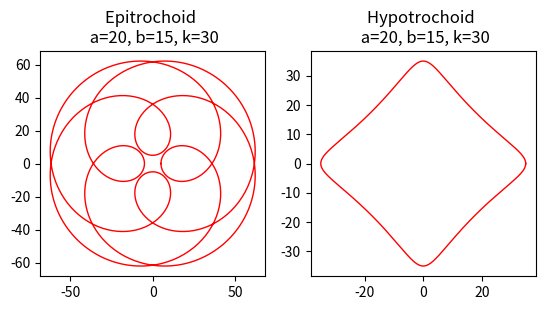

The matplotlib source for this figure: (Note: this script raises an exception after producing the figure.)
"""
    Write a program to draw an epitrochoid and a hypotrochoid to show what shapes will be drawn
    for the given values:
    (a) 𝑎 = 20, 𝑏 = 15, 𝑘 = 30 with red color and 1-pixel thick
    (b) 𝑎 = 30, 𝑏 = 45, 𝑘 = 20 with green color and 3-pixel thick
    (c) 𝑎 = 50, 𝑏 = 35, 𝑘 = 15 with blue color and 2-pixel thick
    (d) 𝑎 = 15, 𝑏 = 55, 𝑘 = 35 with purple color and 3-pixel thick
"""

import matplotlib.pyplot as plt
from numpy import cos, sin, pi, linspace, lcm


def epitrochoid(ax: plt.Axes, a: int, b: int, k: int, color: str, thickness: int, rev: int = 1) -> None:
    
    t = linspace(0, rev, 1000)

    x = ((a + b) * cos(2 * pi * t)) - (k * cos((2 * pi) * (((a + b) * t) / b)))
    y = ((a + b) * sin(2 * pi * t)) - (k * sin((2 * pi) * (((a + b) * t) / b)))
    
    ax.plot(x, y, color=color, linewidth=thickness)
    ax.set_title(f"Epitrochoid \n a={a}, b={b}, k={k}")
    ax.set_aspect('equal')

def hypotrochoid(ax: plt.Axes, a: int, b: int, k: int, color: str, thickness: int, rev: int = 1) -> None:

    t = linspace(0, rev, 1000)

    x = ((a - b) * cos(2 * pi * t)) + (k * cos((2 * pi) * (((a - b) * t) / b)))
    y = ((a - b) * sin(2 * pi * t)) - (k * sin((2 * pi) * (((a - b) * t) / b)))

    ax.plot(x, y, color=color, linewidth=thickness)
    ax.set_title(f"Hypotrochoid \n a={a}, b={b}, k={k}")
    ax.set_aspect('equal')

def main():

    problem = [
        {
            "name": "a",
            "a": 20,
            "b": 15,
            "k": 30,
            "color": "red",
            "thickness": 1,
            "rev": 3
        },
        {
            "name": "b",
            "a": 30,
            "b": 45,
            "k": 20,
            "color": "green",
            "thickness": 3,
            "rev": 3
        },
        {
            "name": "c",
            "a": 50,
            "b": 35,
            "k": 15,
            "color": "blue",
            "thickness": 2,
            "rev": 7
        },
        {
            "name": "d",
            "a": 15,
            "b": 55,
            "k": 35,
            "color": "purple",
            "thickness": 3,
            "rev": 11
        }
    ]

    for p in problem:
        a, b, k = p["a"], p["b"], p["k"]
        color, thickness = p["color"], p["thickness"]
        rev = p["rev"]

        fig, (epitrochoid_ax, hypotrochoid_ax) = plt.subplots(1, 2)
        epitrochoid(epitrochoid_ax, a, b, k, color, thickness, rev)
        hypotrochoid(hypotrochoid_ax, a, b, k, color, thickness, rev)

        plt.savefig(f"Assignment3/Assignment3_{p['name']}.png")

        plt.show()

if __name__ == "__main__":
    main()